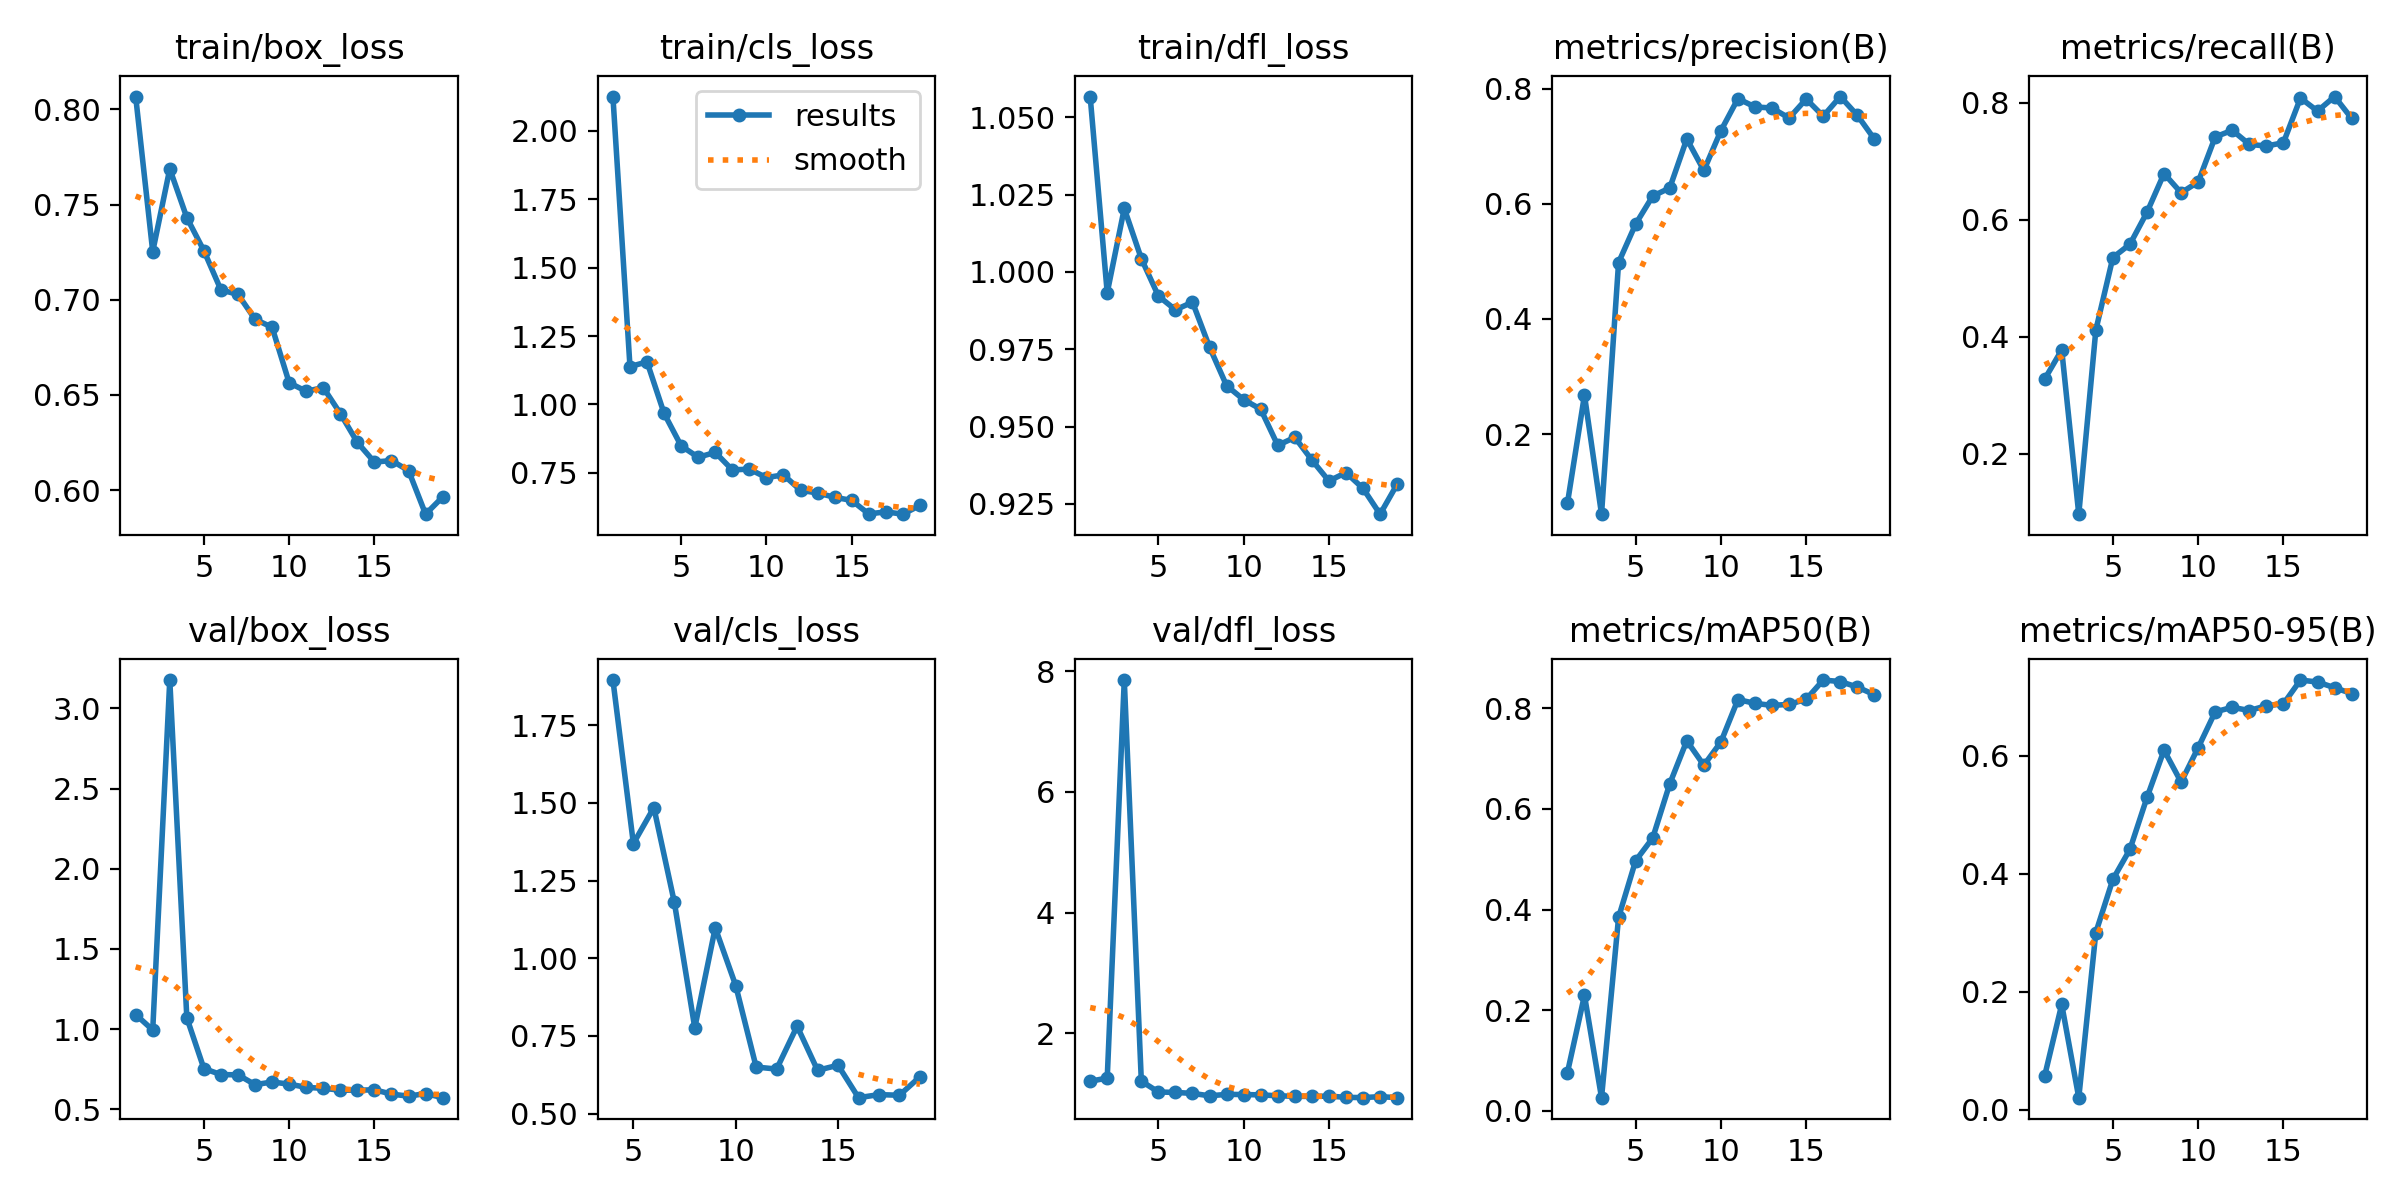

The data file committed next to this chart (first rows):
epoch, time, train/box_loss, train/cls_loss, train/dfl_loss, metrics/precision(B), metrics/recall(B), metrics/mAP50(B), metrics/mAP50-95(B), val/box_loss, val/cls_loss, val/dfl_loss, lr/pg0, lr/pg1, lr/pg2
1, 109.7, 0.8067, 2.126, 1.057, 0.07959, 0.3276, 0.07571, 0.05735, 1.09, inf, 1.205, 0.0003252, 0.0003252, 0.0003252
2, 213.4, 0.7253, 1.139, 0.9933, 0.2677, 0.3776, 0.2294, 0.1783, 0.9939, inf, 1.257, 0.0006504, 0.0006504, 0.0006504
3, 314.9, 0.7687, 1.156, 1.021, 0.06091, 0.09662, 0.02591, 0.02036, 3.177, inf, 7.853, 0.0009673, 0.0009673, 0.0009673
4, 407.5, 0.7431, 0.9674, 1.004, 0.498, 0.4115, 0.3845, 0.3003, 1.07, 1.896, 1.207, 0.0009629, 0.0009629, 0.0009629
5, 511.9, 0.7258, 0.8487, 0.9922, 0.5648, 0.5356, 0.4971, 0.3905, 0.7535, 1.369, 1.027, 0.0009505, 0.0009505, 0.0009505
6, 615.2, 0.7051, 0.8069, 0.9878, 0.6133, 0.5583, 0.5422, 0.4414, 0.7157, 1.485, 1.019, 0.0009381, 0.0009381, 0.0009381
7, 717.1, 0.7028, 0.8248, 0.9902, 0.6275, 0.613, 0.65, 0.5293, 0.7143, 1.181, 1.004, 0.0009258, 0.0009258, 0.0009258
8, 820.7, 0.6897, 0.7608, 0.9757, 0.7127, 0.6793, 0.7356, 0.6095, 0.6531, 0.7761, 0.9633, 0.0009134, 0.0009134, 0.0009134
9, 922.2, 0.6855, 0.7635, 0.9632, 0.6579, 0.6463, 0.687, 0.5554, 0.6695, 1.098, 0.9873, 0.000901, 0.000901, 0.000901
10, 1024, 0.6564, 0.7327, 0.9587, 0.727, 0.6649, 0.7333, 0.6137, 0.6564, 0.9123, 0.9844, 0.0008886, 0.0008886, 0.0008886
11, 1128, 0.6519, 0.7425, 0.9556, 0.7827, 0.7419, 0.8176, 0.6744, 0.6361, 0.6497, 0.9786, 0.0008762, 0.0008762, 0.0008762
12, 1228, 0.6539, 0.6862, 0.9439, 0.7682, 0.7533, 0.81, 0.6821, 0.63, 0.6432, 0.9637, 0.0008639, 0.0008639, 0.0008639
13, 1335, 0.6402, 0.6763, 0.9465, 0.7664, 0.7292, 0.8061, 0.6767, 0.6187, 0.7813, 0.9553, 0.0008515, 0.0008515, 0.0008515
14, 1431, 0.625, 0.6606, 0.9392, 0.7489, 0.7262, 0.8081, 0.6848, 0.6178, 0.6393, 0.9531, 0.0008391, 0.0008391, 0.0008391
15, 1524, 0.6147, 0.6491, 0.9324, 0.782, 0.732, 0.8181, 0.688, 0.6212, 0.6555, 0.9587, 0.0008268, 0.0008268, 0.0008268
16, 1631, 0.6155, 0.5998, 0.9351, 0.7522, 0.8084, 0.8564, 0.7284, 0.594, 0.5511, 0.9377, 0.0008144, 0.0008144, 0.0008144
17, 1734, 0.6103, 0.6073, 0.93, 0.7863, 0.7861, 0.8534, 0.725, 0.5812, 0.5609, 0.9337, 0.000802, 0.000802, 0.000802
18, 1826, 0.5874, 0.5988, 0.9216, 0.7537, 0.8109, 0.8425, 0.7154, 0.5974, 0.5589, 0.9497, 0.0007896, 0.0007896, 0.0007896
19, 1925, 0.5964, 0.6308, 0.9313, 0.7123, 0.7736, 0.8272, 0.7055, 0.5718, 0.6183, 0.9325, 0.0007772, 0.0007772, 0.0007772
